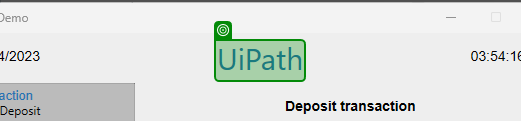
Task: Robotic Enterprise Framework
Workflow: InitAllApplicationsTestCase

Step 1: check the text 'UiPath' in window 'UIDemo' (uidemo.exe)
